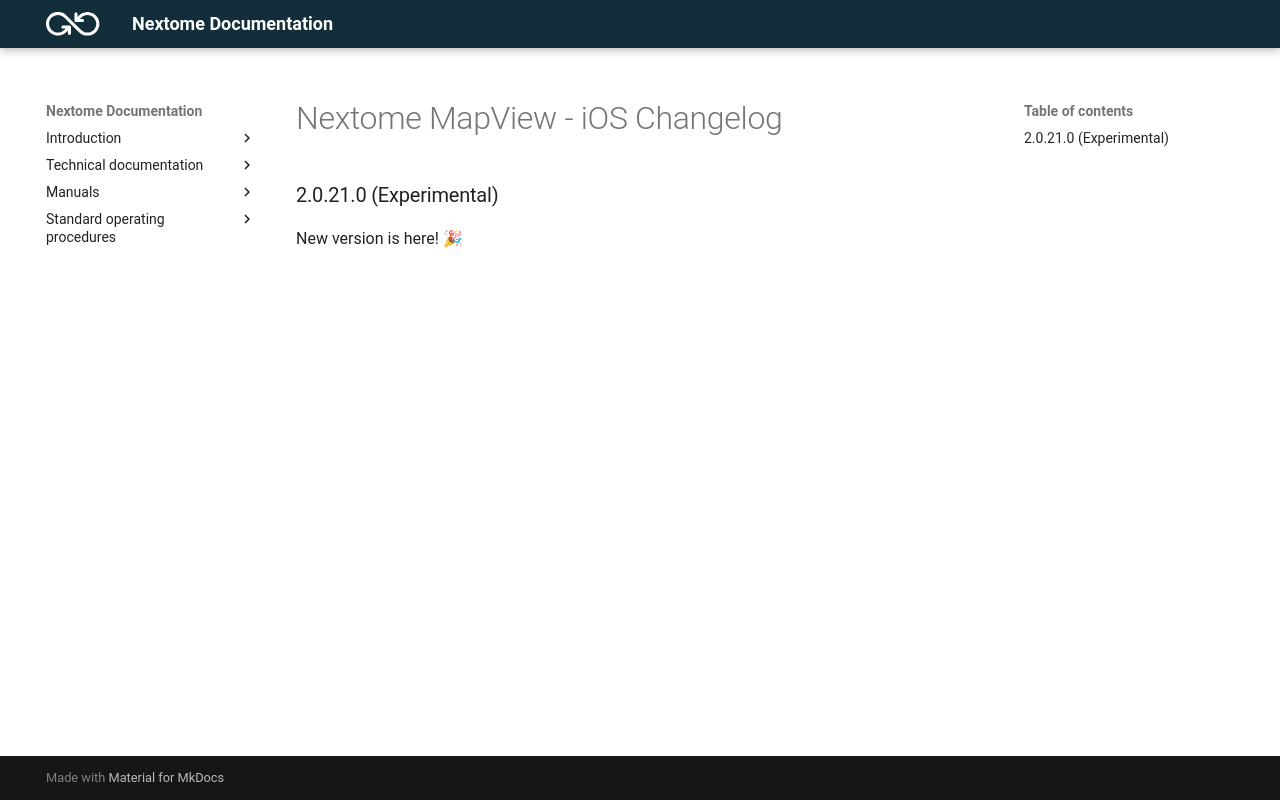

repository: Nextome/documentation-dev · page: Nextome Map View/Changelog/changelog-ios/index.html · generator: mkdocs

# Nextome MapView - iOS Changelog
 
### 2.0.21.0 (Experimental)

New version is here! 🎉
